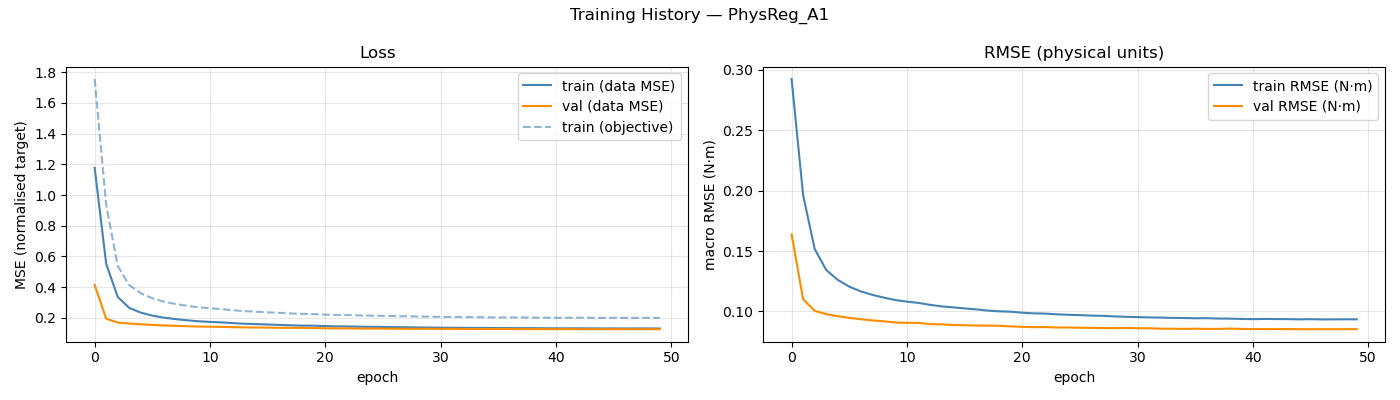

The file beside this chart, header and first rows:
epoch, train_loss, val_loss, train_rmse, val_rmse, train_loss_obj, test_rmse
1, 1.176, 0.4143, 0.2922, 0.1638, 1.756, 0.1695
2, 0.5516, 0.1937, 0.1962, 0.1101, 0.9354, 0.1159
3, 0.3356, 0.1691, 0.1517, 0.1005, 0.5377, 0.1075
4, 0.2645, 0.1625, 0.1343, 0.09781, 0.4129, 0.1055
5, 0.2335, 0.1578, 0.1261, 0.09607, 0.3602, 0.1039
6, 0.2142, 0.1535, 0.1205, 0.09471, 0.3273, 0.1032
7, 0.2008, 0.1501, 0.1166, 0.09355, 0.3051, 0.1023
8, 0.1915, 0.1475, 0.1138, 0.09258, 0.2901, 0.1014
9, 0.1837, 0.1451, 0.1114, 0.09188, 0.2783, 0.1011
10, 0.1772, 0.1428, 0.1094, 0.09085, 0.2681, 0.1002
11, 0.1731, 0.1419, 0.1081, 0.09064, 0.2617, 0.1
12, 0.17, 0.1409, 0.1071, 0.0905, 0.2563, 0.1002
13, 0.1652, 0.1387, 0.1055, 0.08951, 0.2491, 0.09936
14, 0.1612, 0.1375, 0.1042, 0.08934, 0.2435, 0.09901
15, 0.1586, 0.1367, 0.1034, 0.08878, 0.2398, 0.09857
16, 0.1563, 0.1359, 0.1025, 0.08865, 0.2357, 0.0982
17, 0.1536, 0.1349, 0.1018, 0.08831, 0.2322, 0.09789
18, 0.151, 0.1345, 0.1007, 0.08832, 0.2281, 0.09812
19, 0.1489, 0.1341, 0.1001, 0.08812, 0.2255, 0.09793
20, 0.1486, 0.133, 0.0998, 0.08764, 0.2239, 0.09758
21, 0.1458, 0.1318, 0.09895, 0.08726, 0.2206, 0.09742
22, 0.1442, 0.1306, 0.0984, 0.08702, 0.2185, 0.09744
23, 0.1435, 0.1313, 0.09822, 0.08709, 0.2176, 0.09739
24, 0.142, 0.1294, 0.09763, 0.08673, 0.2151, 0.09712
25, 0.1411, 0.1299, 0.09724, 0.08672, 0.2138, 0.09689
26, 0.1402, 0.1293, 0.09695, 0.08649, 0.2126, 0.09667
27, 0.1391, 0.1288, 0.09655, 0.08645, 0.2108, 0.09685
28, 0.1384, 0.1282, 0.09635, 0.08628, 0.2097, 0.09666
29, 0.1371, 0.1281, 0.0959, 0.08619, 0.2085, 0.09656
30, 0.1365, 0.1282, 0.09558, 0.08637, 0.2071, 0.09687
31, 0.1355, 0.1277, 0.09532, 0.08608, 0.206, 0.09639
32, 0.1349, 0.1279, 0.09506, 0.08612, 0.2053, 0.09657
33, 0.1345, 0.1271, 0.09492, 0.08574, 0.2046, 0.09608
34, 0.1339, 0.1269, 0.09469, 0.08574, 0.2039, 0.09622
35, 0.1337, 0.1267, 0.09457, 0.08556, 0.2034, 0.09595
36, 0.1329, 0.1269, 0.09437, 0.08572, 0.2024, 0.09614
37, 0.1328, 0.1266, 0.09443, 0.08553, 0.2026, 0.09601
38, 0.1324, 0.1264, 0.09412, 0.08559, 0.2021, 0.09605
39, 0.1324, 0.1263, 0.09406, 0.08581, 0.2014, 0.09642
40, 0.1317, 0.1262, 0.0938, 0.08556, 0.2007, 0.0961
41, 0.1312, 0.126, 0.09364, 0.08543, 0.2001, 0.09597
42, 0.1315, 0.1259, 0.0938, 0.0854, 0.2005, 0.09596
43, 0.1315, 0.1258, 0.09372, 0.08542, 0.2004, 0.096
44, 0.1311, 0.1258, 0.09364, 0.08544, 0.2002, 0.09598
45, 0.1308, 0.1256, 0.09349, 0.08531, 0.1994, 0.09586
46, 0.1309, 0.1256, 0.0936, 0.08531, 0.1999, 0.09585
47, 0.1305, 0.1255, 0.09342, 0.08534, 0.1993, 0.0959
48, 0.1307, 0.1255, 0.09348, 0.08534, 0.1996, 0.0959
49, 0.1307, 0.1256, 0.09353, 0.08535, 0.1997, 0.09591
50, 0.1302, 0.1256, 0.09348, 0.08534, 0.1991, 0.09592
